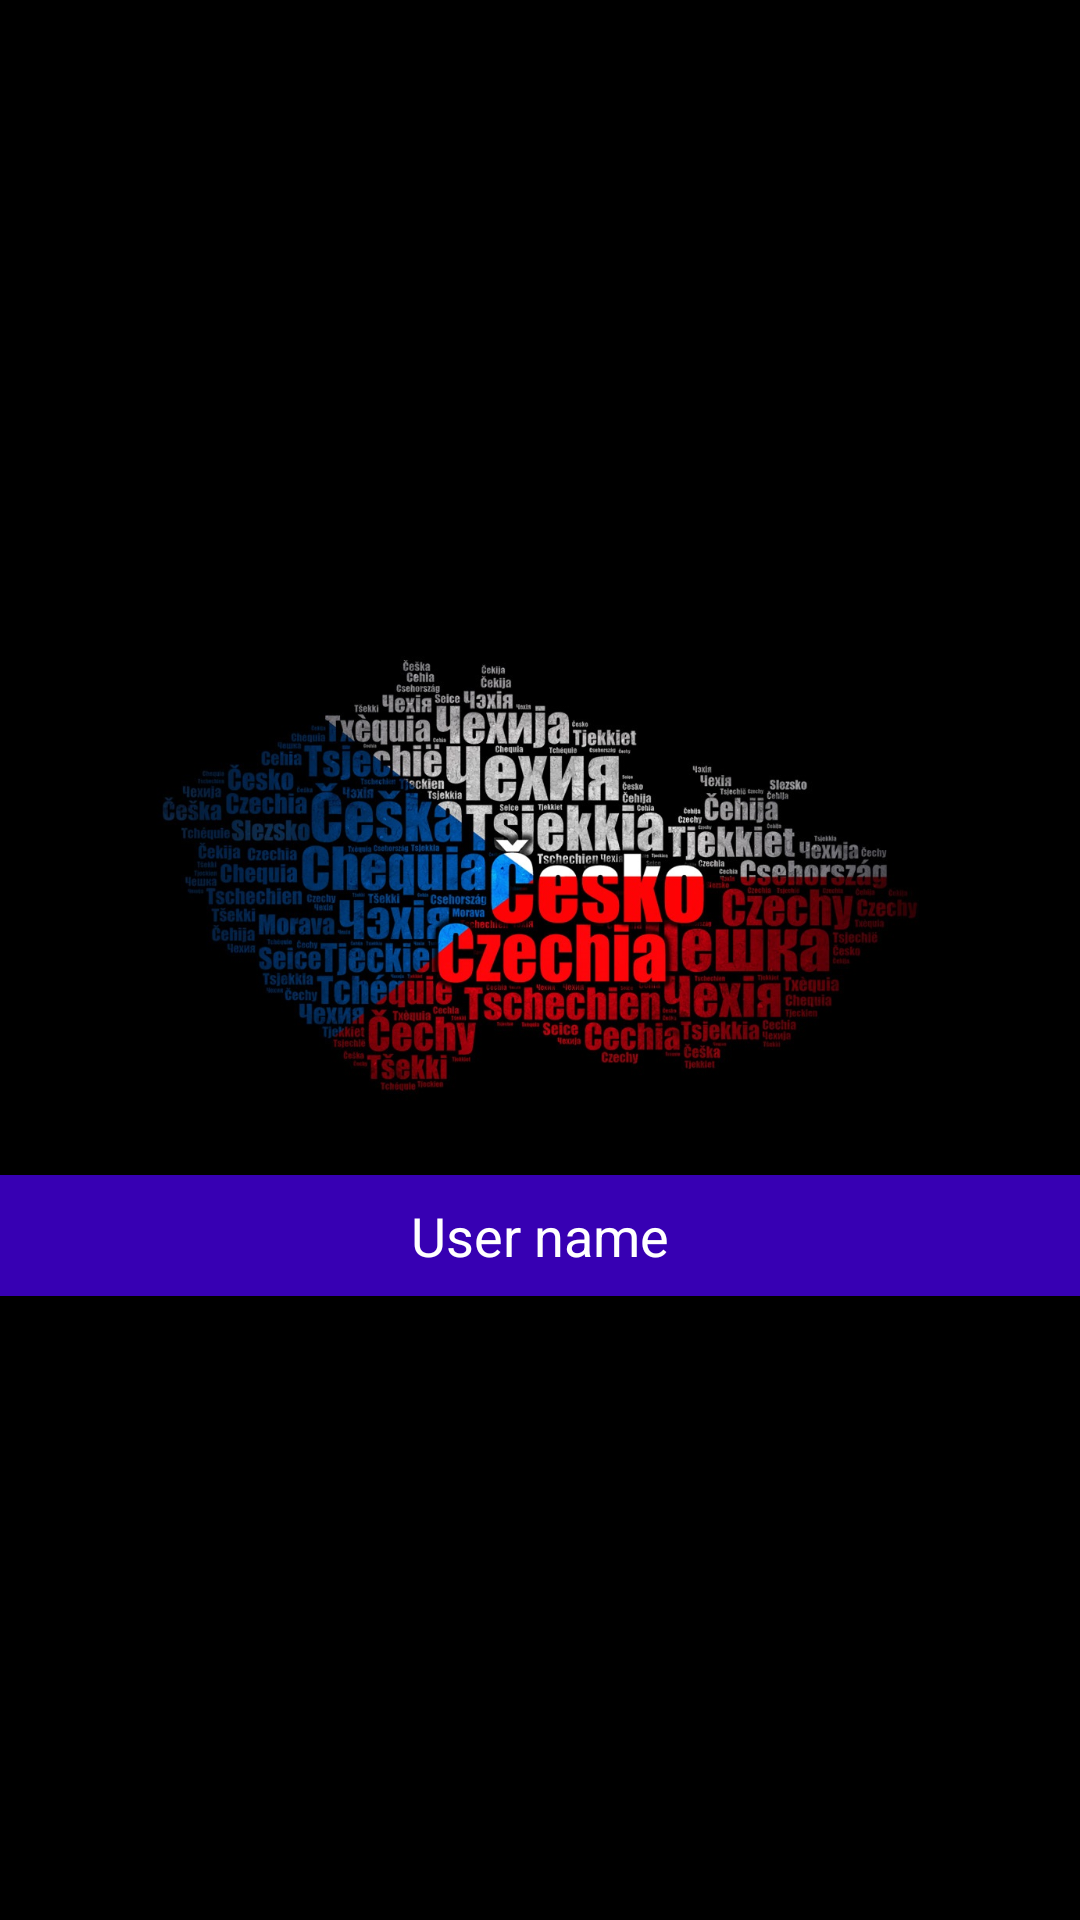

The Android layout XML behind this screen, and the referenced resources:
<!-- AndroidManifest.xml: application theme AppTheme -->
<!-- res/layout/activity_user_name.xml -->
<?xml version="1.0" encoding="utf-8"?>
<ScrollView xmlns:android="http://schemas.android.com/apk/res/android"
    xmlns:app="http://schemas.android.com/apk/res-auto"
    xmlns:tools="http://schemas.android.com/tools"
    android:layout_width="match_parent"
    android:layout_height="match_parent"
    android:background="#000000"
    tools:context="com.example.android.czechrepublictrivia.UserName">

    <RelativeLayout
        android:layout_width="match_parent"
        android:layout_height="match_parent"
        android:layout_gravity="center">

        <ImageView
            android:id="@+id/cr_flag"
            android:layout_width="match_parent"
            android:layout_height="200dp"
            android:src="@drawable/cr_flag1" />


            <EditText
                android:id="@+id/edit_user_name"
                android:layout_width="match_parent"
                android:layout_height="wrap_content"
                android:layout_below="@+id/cr_flag"
                android:maxLines="1"
                android:maxLength="19"
                android:layout_marginBottom="16dp"
                android:background="@color/colorPrimaryDark"
                android:gravity="center"
                android:hint="@string/user_name_editview"
                android:inputType="textCapWords"
                android:padding="8dp"
                android:textColor="#FFFFFF"
                android:textColorHint="#FFFFFF" />

        <Button
            android:id="@+id/button_next"
            style="@style/ButtonStyle"
            android:layout_below="@+id/user_name"
            android:text="@string/next" />

    </RelativeLayout>


</ScrollView>
<!-- resources referenced by this layout -->
<resources>
  <!-- drawable cr_flag1: jpg bitmap (drawable, 191044 bytes) -->
  <string name="next">next</string>
  <string name="user_name_editview">User name</string>
  <style name="AppTheme" parent="Theme.AppCompat.Light.DarkActionBar">
          
          <item name="colorPrimary">#d32f2f</item>
          <item name="colorPrimaryDark">#303F9F</item>
          <item name="colorAccent">#FF5252</item>
          <item name="colorButtonNormal">#283593</item>
      </style>
  <!-- not gathered from this repository: default colours our renderer supplied (Android Studio template values) -->
  <color name="colorPrimaryDark">#FF3700B3</color>
</resources>
